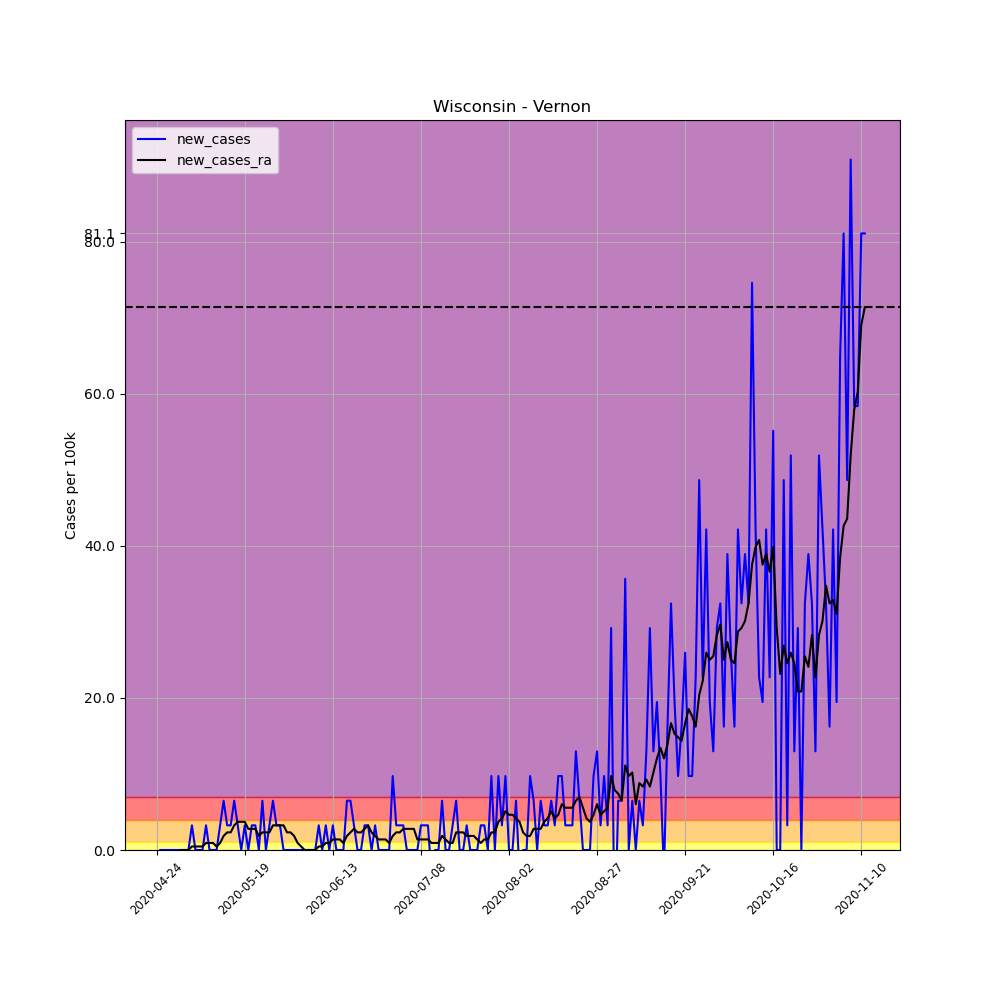

The table this chart was drawn from, first rows:
, date, county, state, fips, cases, deaths, COUNTY, STNAME, CTYNAME, POPESTIMATE2019, per_100k, per_100k_ra, new_cases, new_cases_ra
643847, 2020-04-24, Vernon, Wisconsin, 55123, 1, 0, 123, Wisconsin, Vernon, 30822, 3.244, , , 
643848, 2020-04-25, Vernon, Wisconsin, 55123, 1, 0, 123, Wisconsin, Vernon, 30822, 3.244, , 0.0, 
643849, 2020-04-26, Vernon, Wisconsin, 55123, 1, 0, 123, Wisconsin, Vernon, 30822, 3.244, , 0.0, 
643850, 2020-04-27, Vernon, Wisconsin, 55123, 1, 0, 123, Wisconsin, Vernon, 30822, 3.244, , 0.0, 
643851, 2020-04-28, Vernon, Wisconsin, 55123, 1, 0, 123, Wisconsin, Vernon, 30822, 3.244, , 0.0, 
643852, 2020-04-29, Vernon, Wisconsin, 55123, 1, 0, 123, Wisconsin, Vernon, 30822, 3.244, , 0.0, 
643853, 2020-04-30, Vernon, Wisconsin, 55123, 1, 0, 123, Wisconsin, Vernon, 30822, 3.244, 3.244, 0.0, 
643854, 2020-05-01, Vernon, Wisconsin, 55123, 1, 0, 123, Wisconsin, Vernon, 30822, 3.244, 3.244, 0.0, 0.0
643855, 2020-05-02, Vernon, Wisconsin, 55123, 1, 0, 123, Wisconsin, Vernon, 30822, 3.244, 3.244, 0.0, 0.0
643856, 2020-05-03, Vernon, Wisconsin, 55123, 1, 0, 123, Wisconsin, Vernon, 30822, 3.244, 3.244, 0.0, 0.0
643857, 2020-05-04, Vernon, Wisconsin, 55123, 2, 0, 123, Wisconsin, Vernon, 30822, 6.489, 3.708, 3.244, 0.4635
643858, 2020-05-05, Vernon, Wisconsin, 55123, 2, 0, 123, Wisconsin, Vernon, 30822, 6.489, 4.171, 0.0, 0.4635
643859, 2020-05-06, Vernon, Wisconsin, 55123, 2, 0, 123, Wisconsin, Vernon, 30822, 6.489, 4.635, 0.0, 0.4635
643860, 2020-05-07, Vernon, Wisconsin, 55123, 2, 0, 123, Wisconsin, Vernon, 30822, 6.489, 5.098, 0.0, 0.4635
643861, 2020-05-08, Vernon, Wisconsin, 55123, 3, 0, 123, Wisconsin, Vernon, 30822, 9.733, 6.025, 3.244, 0.927
643862, 2020-05-09, Vernon, Wisconsin, 55123, 3, 0, 123, Wisconsin, Vernon, 30822, 9.733, 6.952, 0.0, 0.927
643863, 2020-05-10, Vernon, Wisconsin, 55123, 3, 0, 123, Wisconsin, Vernon, 30822, 9.733, 7.879, 0.0, 0.927
643864, 2020-05-11, Vernon, Wisconsin, 55123, 3, 0, 123, Wisconsin, Vernon, 30822, 9.733, 8.343, 0.0, 0.4635
643865, 2020-05-12, Vernon, Wisconsin, 55123, 4, 0, 123, Wisconsin, Vernon, 30822, 12.98, 9.27, 3.244, 0.927
643866, 2020-05-13, Vernon, Wisconsin, 55123, 6, 0, 123, Wisconsin, Vernon, 30822, 19.47, 11.12, 6.489, 1.854
643867, 2020-05-14, Vernon, Wisconsin, 55123, 7, 0, 123, Wisconsin, Vernon, 30822, 22.71, 13.44, 3.244, 2.317
643868, 2020-05-15, Vernon, Wisconsin, 55123, 8, 0, 123, Wisconsin, Vernon, 30822, 25.96, 15.76, 3.244, 2.317
643869, 2020-05-16, Vernon, Wisconsin, 55123, 10, 0, 123, Wisconsin, Vernon, 30822, 32.44, 19, 6.489, 3.244
643870, 2020-05-17, Vernon, Wisconsin, 55123, 11, 0, 123, Wisconsin, Vernon, 30822, 35.69, 22.71, 3.244, 3.708
643871, 2020-05-18, Vernon, Wisconsin, 55123, 11, 0, 123, Wisconsin, Vernon, 30822, 35.69, 26.42, 0.0, 3.708
643872, 2020-05-19, Vernon, Wisconsin, 55123, 12, 0, 123, Wisconsin, Vernon, 30822, 38.93, 30.13, 3.244, 3.708
643873, 2020-05-20, Vernon, Wisconsin, 55123, 12, 0, 123, Wisconsin, Vernon, 30822, 38.93, 32.91, 0.0, 2.781
643874, 2020-05-21, Vernon, Wisconsin, 55123, 13, 0, 123, Wisconsin, Vernon, 30822, 42.18, 35.69, 3.244, 2.781
643875, 2020-05-22, Vernon, Wisconsin, 55123, 14, 0, 123, Wisconsin, Vernon, 30822, 45.42, 38.47, 3.244, 2.781
643876, 2020-05-23, Vernon, Wisconsin, 55123, 14, 0, 123, Wisconsin, Vernon, 30822, 45.42, 40.32, 0.0, 1.854
643877, 2020-05-24, Vernon, Wisconsin, 55123, 16, 0, 123, Wisconsin, Vernon, 30822, 51.91, 42.64, 6.489, 2.317
643878, 2020-05-25, Vernon, Wisconsin, 55123, 16, 0, 123, Wisconsin, Vernon, 30822, 51.91, 44.96, 0.0, 2.317
643879, 2020-05-26, Vernon, Wisconsin, 55123, 17, 0, 123, Wisconsin, Vernon, 30822, 55.16, 47.28, 3.244, 2.317
643880, 2020-05-27, Vernon, Wisconsin, 55123, 19, 0, 123, Wisconsin, Vernon, 30822, 61.64, 50.52, 6.489, 3.244
643881, 2020-05-28, Vernon, Wisconsin, 55123, 20, 0, 123, Wisconsin, Vernon, 30822, 64.89, 53.76, 3.244, 3.244
643882, 2020-05-29, Vernon, Wisconsin, 55123, 21, 0, 123, Wisconsin, Vernon, 30822, 68.13, 57.01, 3.244, 3.244
643883, 2020-05-30, Vernon, Wisconsin, 55123, 21, 0, 123, Wisconsin, Vernon, 30822, 68.13, 60.25, 0.0, 3.244
643884, 2020-05-31, Vernon, Wisconsin, 55123, 21, 0, 123, Wisconsin, Vernon, 30822, 68.13, 62.57, 0.0, 2.317
643885, 2020-06-01, Vernon, Wisconsin, 55123, 21, 0, 123, Wisconsin, Vernon, 30822, 68.13, 64.89, 0.0, 2.317
643886, 2020-06-02, Vernon, Wisconsin, 55123, 21, 0, 123, Wisconsin, Vernon, 30822, 68.13, 66.74, 0.0, 1.854
643887, 2020-06-03, Vernon, Wisconsin, 55123, 21, 0, 123, Wisconsin, Vernon, 30822, 68.13, 67.67, 0.0, 0.927
643888, 2020-06-04, Vernon, Wisconsin, 55123, 21, 0, 123, Wisconsin, Vernon, 30822, 68.13, 68.13, 0.0, 0.4635
643889, 2020-06-05, Vernon, Wisconsin, 55123, 21, 0, 123, Wisconsin, Vernon, 30822, 68.13, 68.13, 0.0, 0.0
643890, 2020-06-06, Vernon, Wisconsin, 55123, 21, 0, 123, Wisconsin, Vernon, 30822, 68.13, 68.13, 0.0, 0.0
643891, 2020-06-07, Vernon, Wisconsin, 55123, 21, 0, 123, Wisconsin, Vernon, 30822, 68.13, 68.13, 0.0, 0.0
643892, 2020-06-08, Vernon, Wisconsin, 55123, 21, 0, 123, Wisconsin, Vernon, 30822, 68.13, 68.13, 0.0, 0.0
643893, 2020-06-09, Vernon, Wisconsin, 55123, 22, 0, 123, Wisconsin, Vernon, 30822, 71.38, 68.6, 3.244, 0.4635
643894, 2020-06-10, Vernon, Wisconsin, 55123, 22, 0, 123, Wisconsin, Vernon, 30822, 71.38, 69.06, 0.0, 0.4635
643895, 2020-06-11, Vernon, Wisconsin, 55123, 23, 0, 123, Wisconsin, Vernon, 30822, 74.62, 69.99, 3.244, 0.927
643896, 2020-06-12, Vernon, Wisconsin, 55123, 23, 0, 123, Wisconsin, Vernon, 30822, 74.62, 70.91, 0.0, 0.927
643897, 2020-06-13, Vernon, Wisconsin, 55123, 24, 0, 123, Wisconsin, Vernon, 30822, 77.87, 72.3, 3.244, 1.39
643898, 2020-06-14, Vernon, Wisconsin, 55123, 24, 0, 123, Wisconsin, Vernon, 30822, 77.87, 73.7, 0.0, 1.39
643899, 2020-06-15, Vernon, Wisconsin, 55123, 24, 0, 123, Wisconsin, Vernon, 30822, 77.87, 75.09, 0.0, 1.39
643900, 2020-06-16, Vernon, Wisconsin, 55123, 24, 0, 123, Wisconsin, Vernon, 30822, 77.87, 76.01, 0.0, 0.927
643901, 2020-06-17, Vernon, Wisconsin, 55123, 26, 0, 123, Wisconsin, Vernon, 30822, 84.36, 77.87, 6.489, 1.854
643902, 2020-06-18, Vernon, Wisconsin, 55123, 28, 0, 123, Wisconsin, Vernon, 30822, 90.84, 80.18, 6.489, 2.317
643903, 2020-06-19, Vernon, Wisconsin, 55123, 29, 0, 123, Wisconsin, Vernon, 30822, 94.09, 82.96, 3.244, 2.781
643904, 2020-06-20, Vernon, Wisconsin, 55123, 29, 0, 123, Wisconsin, Vernon, 30822, 94.09, 85.28, 0.0, 2.317
643905, 2020-06-21, Vernon, Wisconsin, 55123, 29, 0, 123, Wisconsin, Vernon, 30822, 94.09, 87.6, 0.0, 2.317
643906, 2020-06-22, Vernon, Wisconsin, 55123, 30, 0, 123, Wisconsin, Vernon, 30822, 97.33, 90.38, 3.244, 2.781
... 142 more rows
